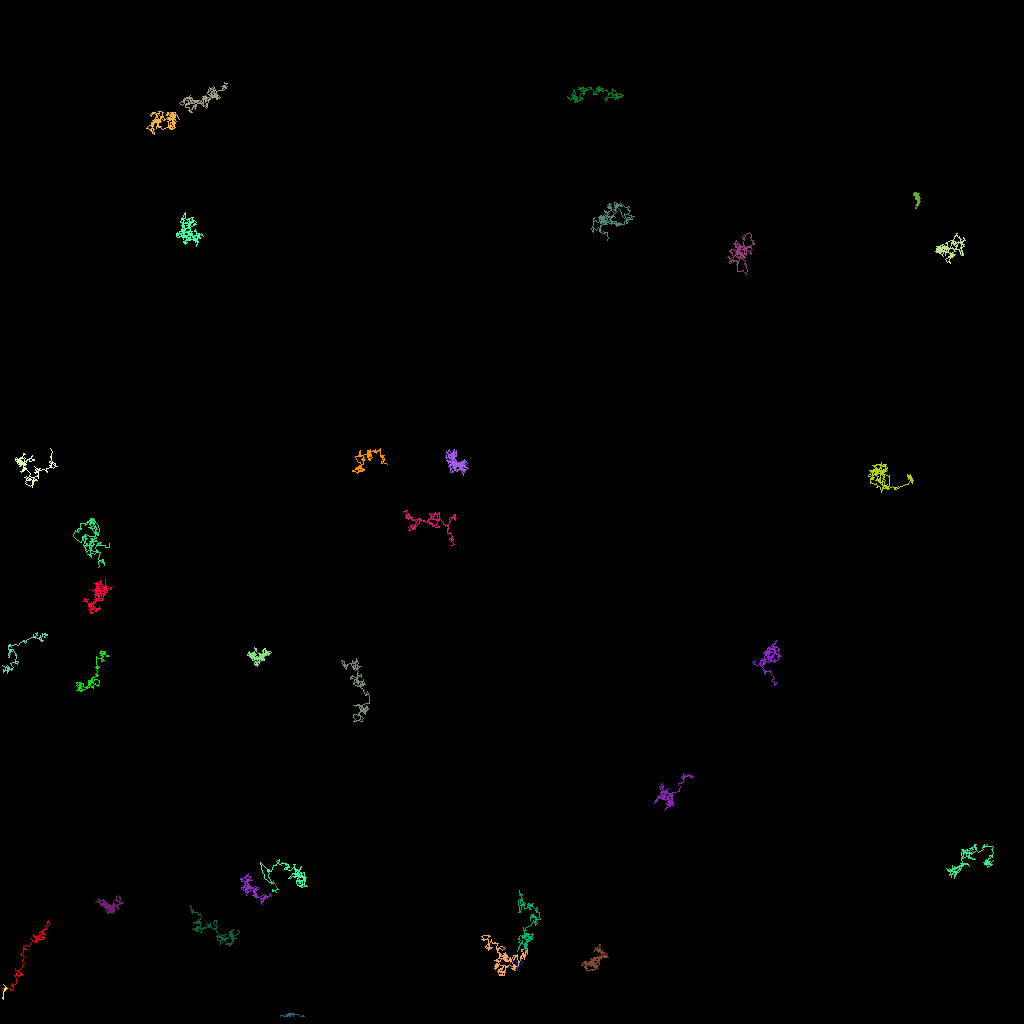

Data behind this chart, as committed beside it:
traj_idx, frame, x, y, z
17, 0, 65.9, 118.5, 0.0
17, 1, 65.91, 119.2, 0.0
300, 1, 33.11, 109.2, 0.0
302, 2, 34.52, 110.8, 0.0
302, 3, 34.1, 110, 0.0
302, 4, 34.61, 111.1, 0.0
301, 2, 34.78, 111.2, 0.0
301, 3, 34.66, 111, 0.0
301, 4, 34.61, 111.2, 0.0
301, 5, 34.01, 111.4, 0.0
301, 6, 34.01, 111.2, 0.0
301, 7, 34.53, 111.4, 0.0
23, 0, 65.18, 120.3, 0.0
23, 1, 65.41, 120.3, 0.0
23, 2, 65.22, 120.4, 0.0
23, 3, 64.97, 120.5, 0.0
23, 4, 64.85, 120.2, 0.0
23, 5, 64.59, 121.1, 0.0
23, 6, 64.63, 121, 0.0
23, 7, 64.63, 121, 0.0
23, 8, 64.65, 121.1, 0.0
23, 10, 64.48, 120, 0.0
304, 6, 33.49, 109.6, 0.0
304, 8, 34.12, 110.4, 0.0
304, 9, 33.92, 110.3, 0.0
304, 10, 33.87, 110.2, 0.0
304, 11, 33.55, 109.4, 0.0
304, 13, 33.58, 109.1, 0.0
307, 46, 96.01, 81.93, 0.0
16, 0, 4.208, 117, 0.0
16, 1, 4.185, 116.7, 0.0
16, 2, 4.298, 116.9, 0.0
16, 3, 4.351, 117, 0.0
16, 4, 4.083, 117, 0.0
16, 5, 4.071, 117, 0.0
16, 6, 4.343, 117.3, 0.0
16, 7, 4.696, 117.3, 0.0
16, 8, 4.785, 117.3, 0.0
16, 9, 4.555, 117.3, 0.0
16, 10, 4.447, 117.1, 0.0
16, 11, 4.427, 117, 0.0
16, 12, 4.832, 116.9, 0.0
16, 13, 4.918, 116.9, 0.0
16, 14, 4.85, 117.3, 0.0
16, 15, 4.466, 117.7, 0.0
16, 16, 4.287, 117.8, 0.0
16, 17, 4.721, 117.4, 0.0
16, 18, 5.332, 117.3, 0.0
16, 19, 5.092, 117, 0.0
16, 20, 5.669, 117.1, 0.0
16, 21, 5.344, 117.2, 0.0
16, 22, 5.351, 117.1, 0.0
16, 23, 5.074, 117, 0.0
16, 24, 4.852, 116.6, 0.0
16, 25, 4.958, 116.4, 0.0
16, 26, 5.157, 116.4, 0.0
16, 27, 5, 116.4, 0.0
16, 28, 5.079, 116.7, 0.0
16, 29, 5.45, 116.8, 0.0
16, 30, 5.609, 116.8, 0.0
... 5,835 more rows
